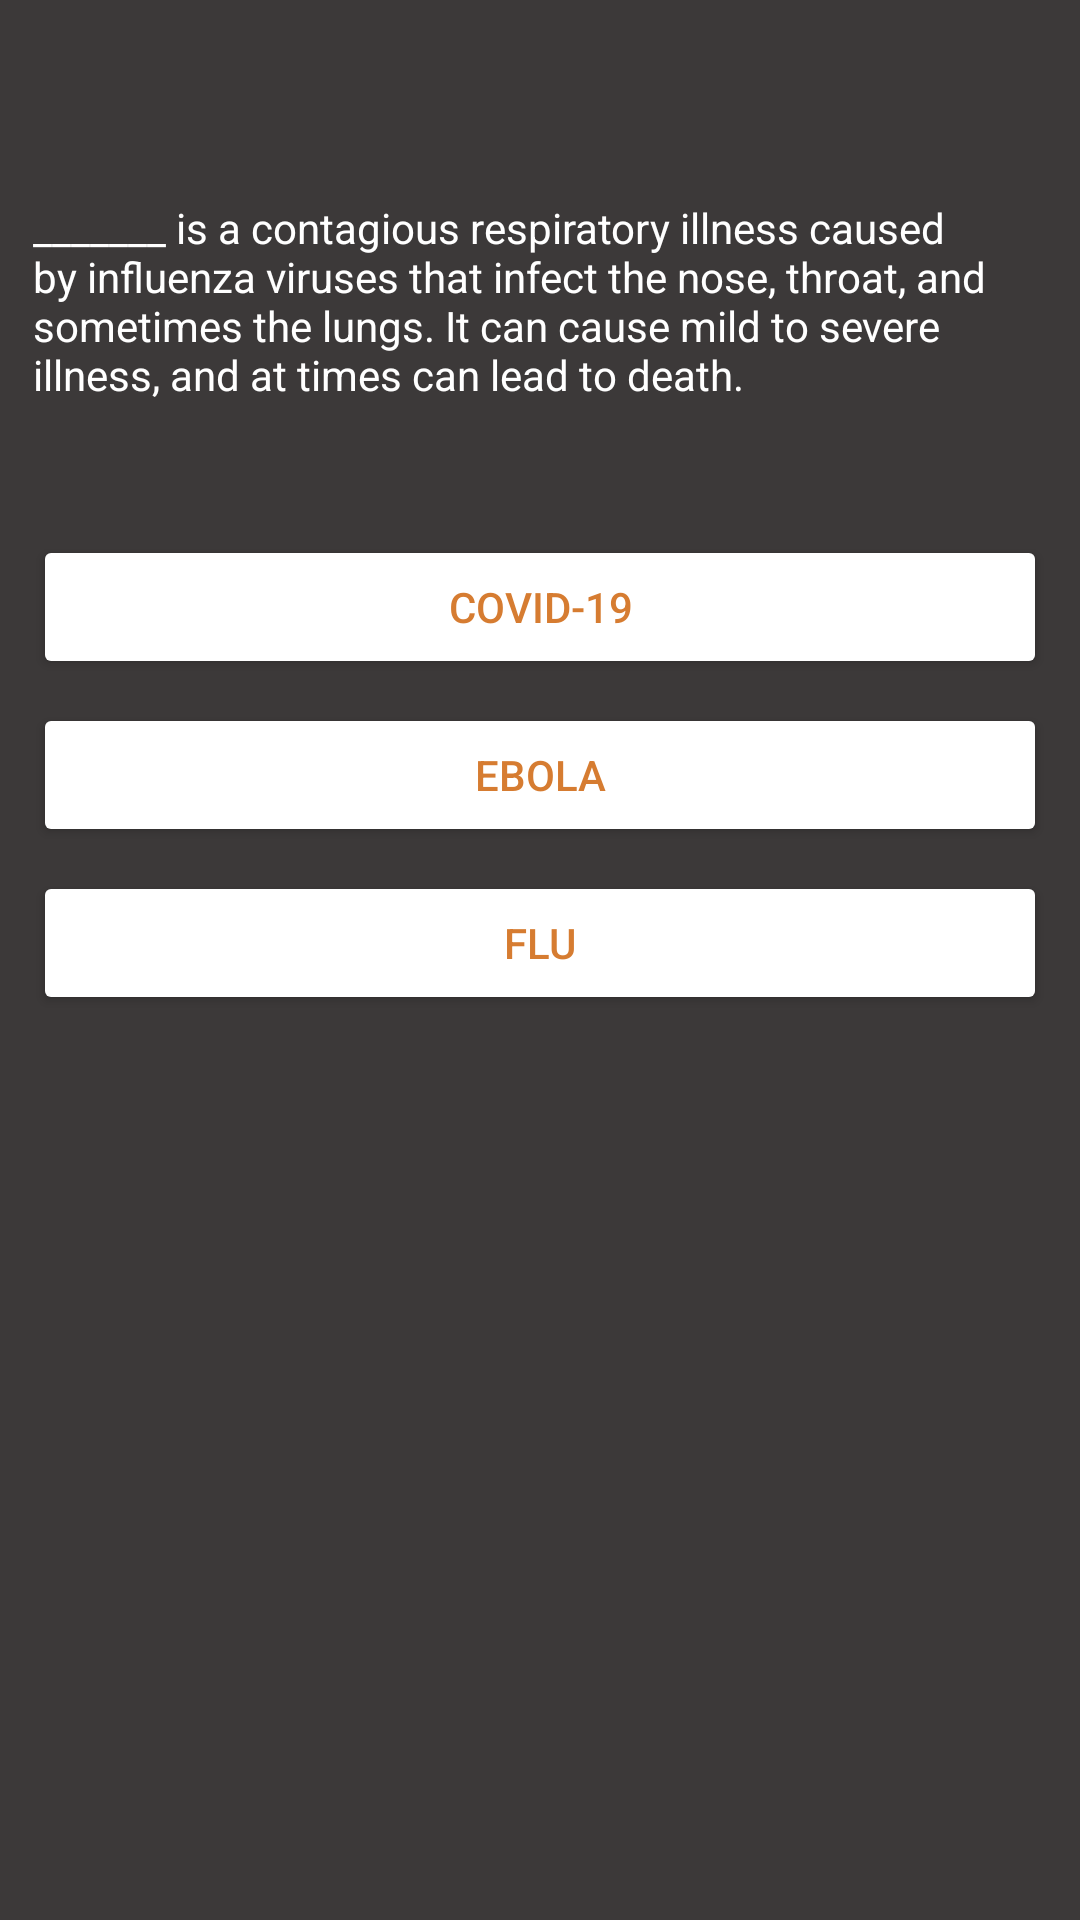

The Android layout XML behind this screen, and the referenced resources:
<!-- AndroidManifest.xml: application theme Theme.VVapp -->
<!-- res/layout/activity_number6.xml -->
<?xml version="1.0" encoding="utf-8"?>
<androidx.constraintlayout.widget.ConstraintLayout xmlns:android="http://schemas.android.com/apk/res/android"
    xmlns:app="http://schemas.android.com/apk/res-auto"
    xmlns:tools="http://schemas.android.com/tools"
    android:layout_width="match_parent"
    android:layout_height="match_parent"
    android:background='#3c3939'
    tools:context=".number6">

    <Button
        android:id="@+id/butt26"
        android:layout_width="338dp"
        android:layout_height="wrap_content"
        android:layout_marginTop="168dp"
        android:backgroundTint="#fff"
        android:text="ebola"
        android:textColor="#d67c31"
        app:layout_constraintEnd_toEndOf="@+id/textView207"
        app:layout_constraintHorizontal_bias="0.0"
        app:layout_constraintStart_toStartOf="@+id/textView207"
        app:layout_constraintTop_toTopOf="@+id/textView207" />

    <Button
        android:id="@+id/butt28"
        android:layout_width="338dp"
        android:layout_height="wrap_content"
        android:layout_marginTop="224dp"
        android:backgroundTint="#fff"
        android:text="flu"
        android:textColor="#d67c31"
        app:layout_constraintEnd_toEndOf="@+id/textView207"
        app:layout_constraintHorizontal_bias="0.0"
        app:layout_constraintStart_toStartOf="@+id/textView207"
        app:layout_constraintTop_toTopOf="@+id/textView207" />

    <Button
        android:id="@+id/butt27"
        android:layout_width="338dp"
        android:layout_height="wrap_content"
        android:layout_marginTop="112dp"
        android:backgroundTint="#fff"
        android:text="covid-19"
        android:textColor="#d67c31"
        app:layout_constraintEnd_toEndOf="@+id/textView207"
        app:layout_constraintStart_toStartOf="@+id/textView207"
        app:layout_constraintTop_toTopOf="@+id/textView207" />

    <TextView
        android:id="@+id/textView207"
        android:layout_width="338dp"
        android:layout_height="wrap_content"
        android:text="_______ is a contagious respiratory illness caused by influenza viruses that infect the nose, throat, and sometimes the lungs. It can cause mild to severe illness, and at times can lead to death."
        android:textColor="#fff"
        app:layout_constraintBottom_toBottomOf="parent"
        app:layout_constraintEnd_toEndOf="parent"
        app:layout_constraintHorizontal_bias="0.493"
        app:layout_constraintStart_toStartOf="parent"
        app:layout_constraintTop_toTopOf="parent"
        app:layout_constraintVertical_bias="0.116" />
</androidx.constraintlayout.widget.ConstraintLayout>
<!-- resources referenced by this layout -->
<resources>
  <style name="Theme.VVapp" parent="Theme.MaterialComponents.DayNight.DarkActionBar">
          
          <item name="colorPrimary">@color/purple_500</item>
          <item name="colorPrimaryVariant">@color/purple_700</item>
          <item name="colorOnPrimary">@color/white</item>
          
          <item name="colorSecondary">@color/teal_200</item>
          <item name="colorSecondaryVariant">@color/teal_700</item>
          <item name="colorOnSecondary">@color/black</item>
          
          <item name="android:statusBarColor" tools:targetApi="l">?attr/colorPrimaryVariant</item>
          
      </style>
  <color name="purple_500">#3c3939</color>
  <color name="purple_700">#d67c31</color>
  <color name="white">#FFFFFFFF</color>
  <color name="teal_200">#FF03DAC5</color>
  <color name="teal_700">#FF018786</color>
  <color name="black">#FF000000</color>
</resources>
